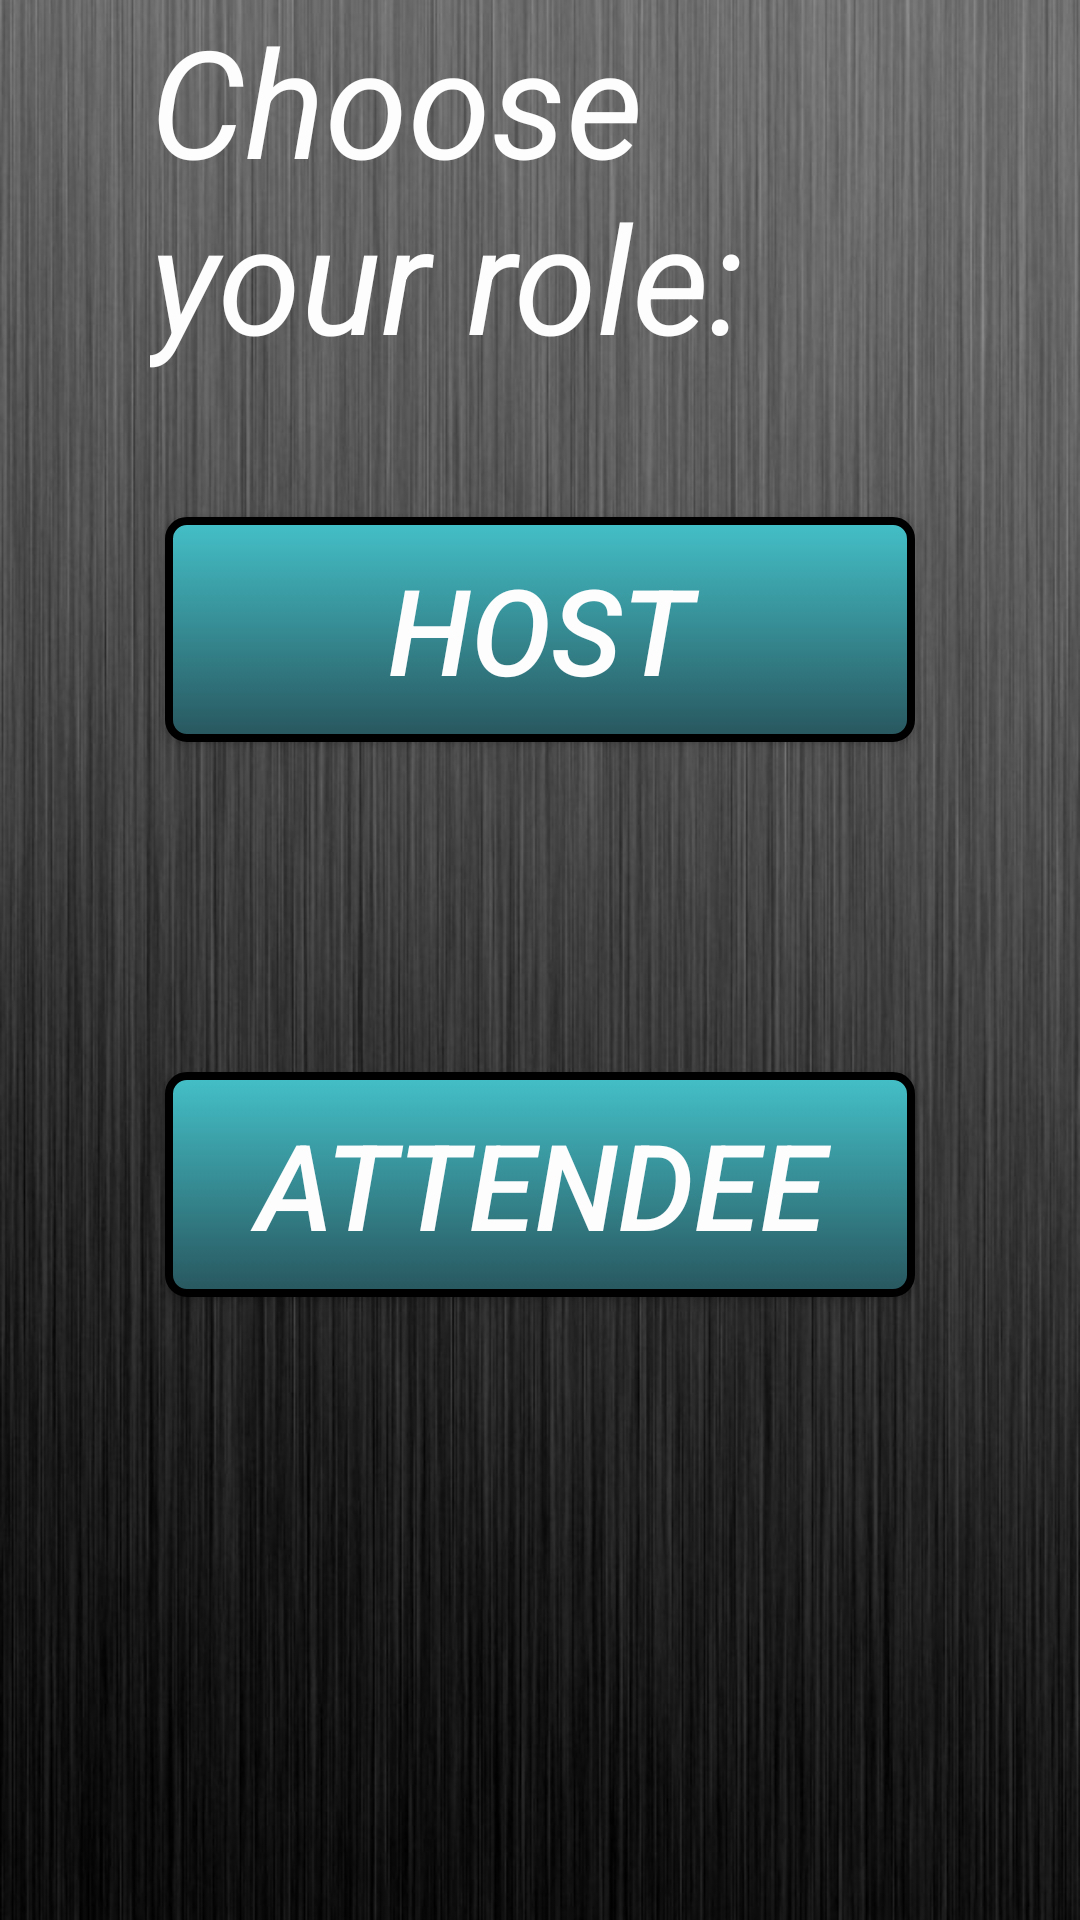

This screen was rendered from an Android layout file. Write that file and the resources it references.
<!-- AndroidManifest.xml: fallback theme Theme.MaterialComponents.DayNight.NoActionBar -->
<!-- res/layout/activity_role.xml -->
<?xml version="1.0" encoding="utf-8"?>
<RelativeLayout xmlns:android="http://schemas.android.com/apk/res/android"
    xmlns:tools="http://schemas.android.com/tools"
    android:layout_width="match_parent" android:layout_height="match_parent"
    android:background="@drawable/background"
    tools:context=".Role">

    <TextView
        android:layout_width="wrap_content"
        android:layout_height="wrap_content"
        android:textAppearance="?android:attr/textAppearanceLarge"
        android:text="@string/labelRoleTypeText"
        android:id="@+id/labelRoleTypeText"
        android:textColor="#fffdfdfe"
        android:textSize="50sp"
        android:textStyle="italic"
        android:paddingLeft="50dp"
        android:paddingRight="50dp"
        android:layout_alignParentTop="true" />

    <Button
        android:layout_width="wrap_content"
        android:layout_height="wrap_content"
        android:text="@string/btnHost"
        android:id="@+id/btnHost"
        android:background="@drawable/eventsly_buttons"
        android:textColor="#fffdfdfe"
        android:textStyle="italic"
        android:textSize="40sp"
        android:width="250dp"
        android:height="75dp"
        android:onClick="onHostClick"
        android:layout_marginTop="47dp"
        android:layout_below="@+id/labelRoleTypeText"
        android:layout_centerHorizontal="true" />

    <Button
        android:layout_width="wrap_content"
        android:layout_height="wrap_content"
        android:text="@string/btnAttendee"
        android:id="@+id/btnAttendee"
        android:background="@drawable/eventsly_buttons"
        android:textColor="#fffdfdfe"
        android:textStyle="italic"
        android:textSize="40sp"
        android:height="75dp"
        android:width="250dp"
        android:onClick="onAttendeeClick"
        android:layout_marginTop="110dp"
        android:layout_below="@+id/btnHost"
        android:layout_alignStart="@+id/btnHost" />

</RelativeLayout>
<!-- resources referenced by this layout -->
<resources>
  <!-- drawable background: png bitmap (drawable, 446536 bytes) -->
  <!-- drawable eventsly_buttons (drawable) -->
  <?xml version="1.0" encoding="utf-8"?>
  <selector xmlns:android="http://schemas.android.com/apk/res/android">
  
      <item android:state_pressed="true" >
          <shape>
              <solid
                  android:color="#ff44c0c8" />
              <stroke
                  android:width="2.5dp"
                  android:color="#ff000000" />
              <corners
                  android:radius="6dp" />
              <padding
                  android:left="10dp"
                  android:top="10dp"
                  android:right="10dp"
                  android:bottom="10dp" />
          </shape>
      </item>
      <item>
          <shape>
              <gradient
                  android:startColor="#ff44c0c8"
                  android:endColor="#ff28565e"
                  android:angle="270" />
              <stroke
                  android:width="2.5dp"
                  android:color="#ff000000" />
              <corners
                  android:radius="6dp" />
              <padding
                  android:left="10dp"
                  android:top="10dp"
                  android:right="10dp"
                  android:bottom="10dp" />
          </shape>
      </item>
  
  </selector>
  <string name="btnAttendee">Attendee</string>
  <string name="btnHost">Host</string>
  <string name="labelRoleTypeText">Choose your role:</string>
</resources>
